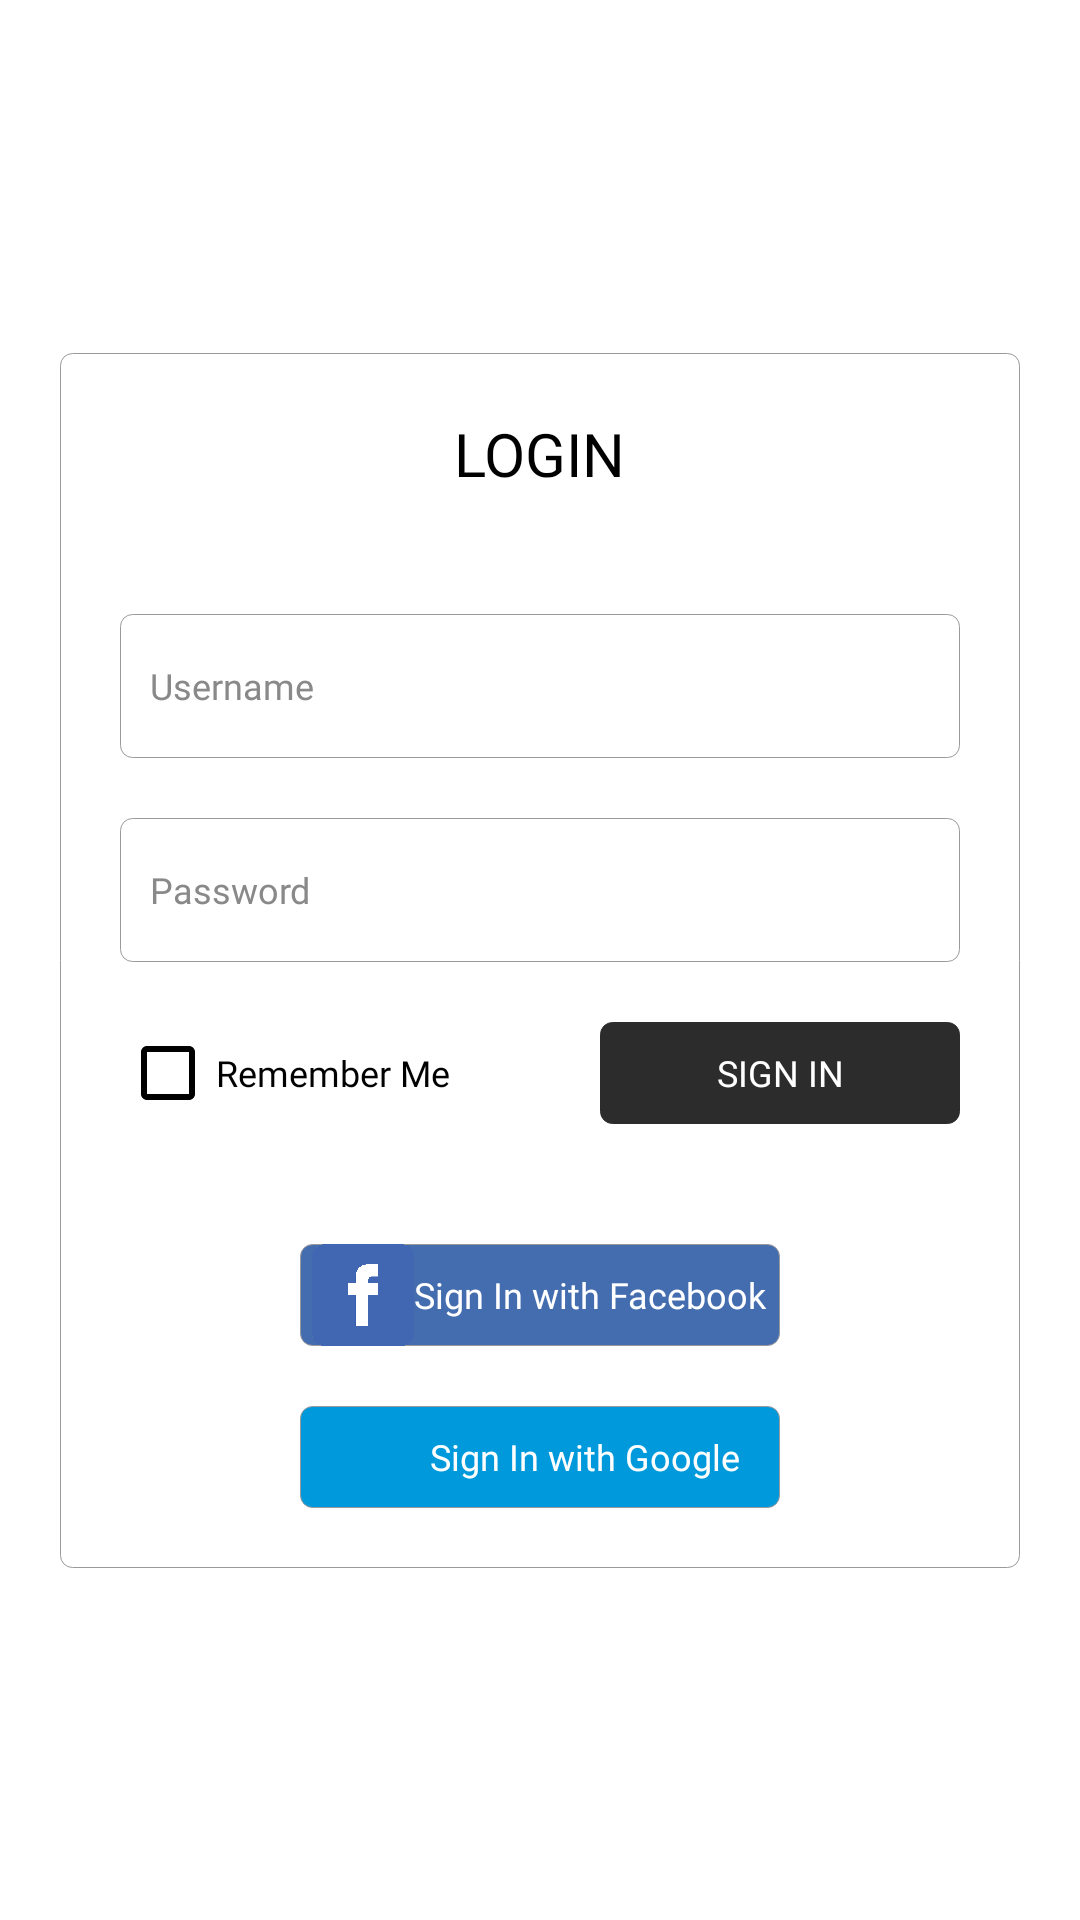

Write the Android layout XML for this screen, with the resource values it uses.
<!-- AndroidManifest.xml: application theme Theme.ECommerceDemoKotlinMVVM -->
<!-- res/layout/fragment_login.xml -->
<?xml version="1.0" encoding="utf-8"?>
<layout xmlns:tools="http://schemas.android.com/tools"
    xmlns:app="http://schemas.android.com/apk/res-auto"
    xmlns:android="http://schemas.android.com/apk/res/android"
    tools:ignore="MissingDefaultResource">
    <data>
        <import type="android.view.View" />
        <variable
            name="viewModel"
            type="com.yuzu.ecom.viewmodel.LoginViewModel" />
    </data>

    <androidx.constraintlayout.widget.ConstraintLayout
        android:layout_width="fill_parent"
        android:layout_height="fill_parent"
        android:background="@color/md_white_1000"
        android:orientation="horizontal">

        <ProgressBar
            android:layout_width="wrap_content"
            android:layout_height="wrap_content"
            style="?android:attr/progressBarStyleLarge"
            android:indeterminateDrawable="@drawable/progress"
            app:layout_constraintTop_toTopOf="parent"
            app:layout_constraintBottom_toBottomOf="parent"
            app:layout_constraintLeft_toLeftOf="parent"
            app:layout_constraintRight_toRightOf="parent"
            android:visibility="@{safeUnbox(viewModel.loading) ? View.VISIBLE : View.GONE}" />

        <ScrollView
            android:layout_width="match_parent"
            android:layout_height="match_parent"
            app:layout_behavior="@string/appbar_scrolling_view_behavior"
            android:fillViewport="true"
            android:visibility="@{safeUnbox(viewModel.loading) ? View.GONE : View.VISIBLE}">

            <androidx.constraintlayout.widget.ConstraintLayout
                android:layout_width="match_parent"
                android:layout_height="wrap_content">

                <androidx.constraintlayout.widget.ConstraintLayout
                    android:layout_width="match_parent"
                    android:layout_height="wrap_content"
                    android:background="@drawable/bg_white_1000"
                    app:layout_constraintTop_toTopOf="parent"
                    app:layout_constraintBottom_toBottomOf="parent"
                    app:layout_constraintLeft_toLeftOf="parent"
                    app:layout_constraintRight_toRightOf="parent"
                    android:padding="20dp"
                    android:layout_margin="20dp">

                    <TextView
                        android:id="@+id/login_label"
                        android:layout_width="wrap_content"
                        android:layout_height="wrap_content"
                        android:fontFamily="@font/roboto_bold"
                        android:textColor="@color/black"
                        android:textSize="20sp"
                        android:text="@string/login"
                        android:textAllCaps="true"
                        app:layout_constraintTop_toTopOf="parent"
                        app:layout_constraintLeft_toLeftOf="parent"
                        app:layout_constraintRight_toRightOf="parent"/>

                    <EditText
                        android:id="@+id/username"
                        android:layout_width="match_parent"
                        android:layout_height="match_parent"
                        android:hint="@string/username"
                        android:singleLine="true"
                        android:textColorHint="@color/md_white_150"
                        android:inputType="textEmailAddress"
                        android:imeOptions="actionUnspecified"
                        style="@style/EditTextCustom"
                        app:layout_constraintTop_toBottomOf="@+id/login_label"
                        app:layout_constraintRight_toLeftOf="parent"
                        app:layout_constraintRight_toRightOf="parent"
                        android:layout_marginTop="40dp"/>

                    <EditText
                        android:id="@+id/password"
                        android:layout_width="match_parent"
                        android:layout_height="match_parent"
                        android:hint="@string/password"
                        android:singleLine="true"
                        android:textColorHint="@color/md_white_150"
                        android:inputType="textEmailAddress"
                        android:imeOptions="actionUnspecified"
                        style="@style/EditTextCustom"
                        app:layout_constraintTop_toBottomOf="@+id/username"
                        app:layout_constraintRight_toLeftOf="parent"
                        app:layout_constraintRight_toRightOf="parent"
                        android:layout_marginTop="20dp"/>

                    <RelativeLayout
                        android:id="@+id/remember_sign_layout"
                        android:layout_width="match_parent"
                        android:layout_height="34dp"
                        app:layout_constraintTop_toBottomOf="@+id/password"
                        app:layout_constraintStart_toStartOf="parent"
                        app:layout_constraintEnd_toEndOf="parent"
                        android:layout_marginTop="20dp">

                        <CheckBox
                            android:id="@+id/remember_me"
                            android:layout_width="wrap_content"
                            android:layout_height="match_parent"
                            android:buttonTint="@color/black"
                            android:fontFamily="@font/roboto_regular"
                            android:textColor="@color/black"
                            android:textSize="12sp"
                            android:text="@string/remember_me"/>

                        <Button
                            android:id="@+id/sign_in"
                            android:layout_width="120dp"
                            android:layout_height="match_parent"
                            android:background="@drawable/btn_sign_in"
                            android:fontFamily="@font/roboto_regular"
                            android:textColor="@color/white"
                            android:textSize="12sp"
                            android:text="@string/sign_in"
                            android:layout_alignParentRight="true"
                            android:layout_alignParentEnd="true" />

                    </RelativeLayout>

                    <FrameLayout
                        android:id="@+id/facebook_frame"
                        android:layout_width="match_parent"
                        android:layout_height="wrap_content"
                        app:layout_constraintTop_toBottomOf="@+id/remember_sign_layout"
                        app:layout_constraintStart_toStartOf="parent"
                        app:layout_constraintEnd_toEndOf="parent"
                        android:layout_marginTop="40dp"
                        android:layout_marginHorizontal="60dp">

                        <com.facebook.login.widget.LoginButton
                            android:id="@+id/facebook"
                            android:layout_width="wrap_content"
                            android:layout_height="wrap_content"
                            android:visibility="gone" />

                        <RelativeLayout
                            android:layout_width="match_parent"
                            android:layout_height="34dp"
                            android:background="@drawable/btn_facebook"
                            android:gravity="center">

                            <ImageView
                                android:id="@+id/f"
                                android:layout_width="34dp"
                                android:layout_height="34dp"
                                android:adjustViewBounds="true"
                                android:src="@drawable/ic_facebook"
                                android:layout_centerVertical="true"/>

                            <TextView
                                android:layout_width="wrap_content"
                                android:layout_height="wrap_content"
                                android:fontFamily="@font/roboto_regular"
                                android:textColor="@color/white"
                                android:textSize="12sp"
                                android:text="@string/facebook_sign"
                                android:layout_centerVertical="true"
                                android:layout_toRightOf="@+id/f"
                                android:layout_toEndOf="@+id/f" />
                        </RelativeLayout>
                    </FrameLayout>

                    <RelativeLayout
                        android:id="@+id/google"
                        android:layout_width="match_parent"
                        android:layout_height="34dp"
                        android:background="@drawable/btn_google"
                        android:gravity="center"
                        app:layout_constraintTop_toBottomOf="@+id/facebook_frame"
                        app:layout_constraintStart_toStartOf="parent"
                        app:layout_constraintEnd_toEndOf="parent"
                        android:layout_marginTop="20dp"
                        android:layout_marginHorizontal="60dp">

                        <ImageView
                            android:id="@+id/g"
                            android:layout_width="20dp"
                            android:layout_height="20.40dp"
                            android:adjustViewBounds="true"
                            android:src="@drawable/ic_google"
                            android:layout_centerVertical="true"
                            android:layout_marginRight="10dp"
                            android:layout_marginEnd="10dp" />

                        <TextView
                            android:layout_width="wrap_content"
                            android:layout_height="wrap_content"
                            android:fontFamily="@font/roboto_regular"
                            android:textColor="@color/white"
                            android:textSize="12sp"
                            android:text="@string/google_sign_in"
                            android:layout_centerVertical="true"
                            android:layout_toRightOf="@+id/g"
                            android:layout_toEndOf="@+id/g" />
                    </RelativeLayout>
                </androidx.constraintlayout.widget.ConstraintLayout>

            </androidx.constraintlayout.widget.ConstraintLayout>

        </ScrollView>
    </androidx.constraintlayout.widget.ConstraintLayout>
</layout>
<!-- resources referenced by this layout -->
<resources>
  <color name="black">#FF000000</color>
  <color name="md_white_1000">#FFFFFF</color>
  <color name="md_white_150">#898989</color>
  <color name="white">#FFFFFFFF</color>
  <!-- drawable bg_white_1000 (drawable) -->
  <?xml version="1.0" encoding="utf-8"?>
  <shape xmlns:android="http://schemas.android.com/apk/res/android"
      android:shape="rectangle" >
      <solid android:color="@color/md_white_1000" />
      <corners android:radius="4dp"/>
      <stroke
          android:width="1px"
          android:color="@color/md_white_200"
          />
  </shape>
  <!-- drawable btn_facebook (drawable) -->
  <?xml version="1.0" encoding="utf-8"?>
  <selector xmlns:android="http://schemas.android.com/apk/res/android">
      <item android:drawable="@drawable/bg_white_200" android:state_focused="true"/>
      <item android:drawable="@drawable/bg_white_200" android:state_pressed="true"/>
      <item android:drawable="@drawable/bg_purple_100"/>
  </selector>
  <!-- drawable btn_google (drawable) -->
  <?xml version="1.0" encoding="utf-8"?>
  <selector xmlns:android="http://schemas.android.com/apk/res/android">
      <item android:drawable="@drawable/bg_white_200" android:state_focused="true"/>
      <item android:drawable="@drawable/bg_white_200" android:state_pressed="true"/>
      <item android:drawable="@drawable/bg_blue_400"/>
  </selector>
  <!-- drawable btn_sign_in (drawable) -->
  <?xml version="1.0" encoding="utf-8"?>
  <selector xmlns:android="http://schemas.android.com/apk/res/android">
      <item android:drawable="@drawable/bg_white_200" android:state_focused="true"/>
      <item android:drawable="@drawable/bg_white_200" android:state_pressed="true"/>
      <item android:drawable="@drawable/bg_grey_850"/>
  </selector>
  <string name="facebook_sign">Sign In with Facebook</string>
  <string name="google_sign_in">Sign In with Google</string>
  <string name="login">Login</string>
  <string name="password">Password</string>
  <string name="remember_me">Remember Me</string>
  <string name="sign_in">Sign In</string>
  <string name="username">Username</string>
  <color name="md_white_200">#9B9999</color>
  <!-- drawable bg_white_200 (drawable) -->
  <?xml version="1.0" encoding="utf-8"?>
  <shape xmlns:android="http://schemas.android.com/apk/res/android"
      android:shape="rectangle" >
      <solid android:color="@color/md_white_200" />
      <corners android:radius="4dp"/>
      <stroke
          android:width="1px"
          android:color="@color/md_white_200"
          />
  </shape>
  <!-- drawable bg_purple_100 (drawable) -->
  <?xml version="1.0" encoding="utf-8"?>
  <shape xmlns:android="http://schemas.android.com/apk/res/android"
      android:shape="rectangle" >
      <solid android:color="@color/md_purple_100" />
      <corners android:radius="4dp"/>
      <stroke
          android:width="1px"
          android:color="@color/md_white_200"
          />
  </shape>
  <!-- drawable bg_blue_400 (drawable) -->
  <?xml version="1.0" encoding="utf-8"?>
  <shape xmlns:android="http://schemas.android.com/apk/res/android"
      android:shape="rectangle" >
      <solid android:color="@color/md_blue_400" />
      <corners android:radius="4dp"/>
      <stroke
          android:width="1px"
          android:color="@color/md_white_200"
          />
  </shape>
  <!-- drawable bg_grey_850 (drawable) -->
  <?xml version="1.0" encoding="utf-8"?>
  <shape xmlns:android="http://schemas.android.com/apk/res/android"
      android:shape="rectangle" >
      <solid android:color="@color/md_grey_850" />
      <corners android:radius="4dp"/>
      <stroke
          android:width="1px"
          android:color="@color/md_grey_850"
          />
  </shape>
  <color name="md_grey_300">#666666</color>
  <color name="teal_200">#FF03DAC5</color>
  <color name="teal_700">#FF018786</color>
  <color name="md_purple_100">#446DB0</color>
  <color name="md_blue_400">#009ADC</color>
  <color name="md_grey_850">#2C2C2C</color>
  <color name="colorPrimaryLight">#4B4B4B</color>
</resources>
